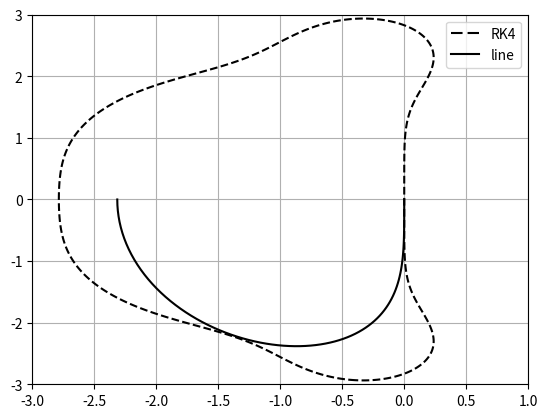

Reproduce this figure in Python.
import numpy as np
from matplotlib import pyplot as plt

N = 100
x, dx = np.linspace(0, 2 * np.pi, retstep=True, num=N)
u = np.sin(x)
du = np.cos(x)
dU = np.zeros_like(du)
for i in range(len(dU)):
    dU[i] = 1/(6 * dx) * (u[i-2] - 6 * u[i-1] + 3 * u[i] + 2 * u[(i+1)%N])

# plt.figure()
# plt.plot(x, dU)
# plt.plot(x, du)
# plt.show()

CFLs = np.linspace(0, 3/2 * np.sqrt(2), num = 100)

kh = np.linspace(0, np.pi, num=100)
k_star_h = -1/6 * (np.exp(-2 * 1j * kh) - 6 * np.exp(-1j * kh) + 2 * np.exp(1j * kh) + 3)

max_CFL = 0

for i, CFL in enumerate(CFLs):
    rho = np.abs(1 + CFL * k_star_h + 1/2 * np.power(CFL * k_star_h, 2) + 1/6 * np.power(CFL * k_star_h, 3) + 1/24 * np.power(CFL*k_star_h, 4))
    if all(ele <= 1 for ele in rho) :
        max_CFL = CFL

k_star_h *= max_CFL



X, Y = np.meshgrid(np.linspace(-3, 1, endpoint=True, num=1000), np.linspace(-3, 3, endpoint=True, num=1000))

Z = X + 1j * Y

rho = np.abs(1 + Z + 1/2 * np.power(Z, 2) + 1/6 * np.power(Z, 3) + 1/24 * np.power(Z, 4))



fig, ax = plt.subplots()
ax.grid()
l2, = ax.plot(k_star_h.real, k_star_h.imag, 'k-')
cs = ax.contour(X, Y, rho, colors='k', linestyles='dashed', levels=[1])
h1,l1 = cs.legend_elements()
ax.legend([h1[0], l2], ['RK4', 'line'])
plt.show()